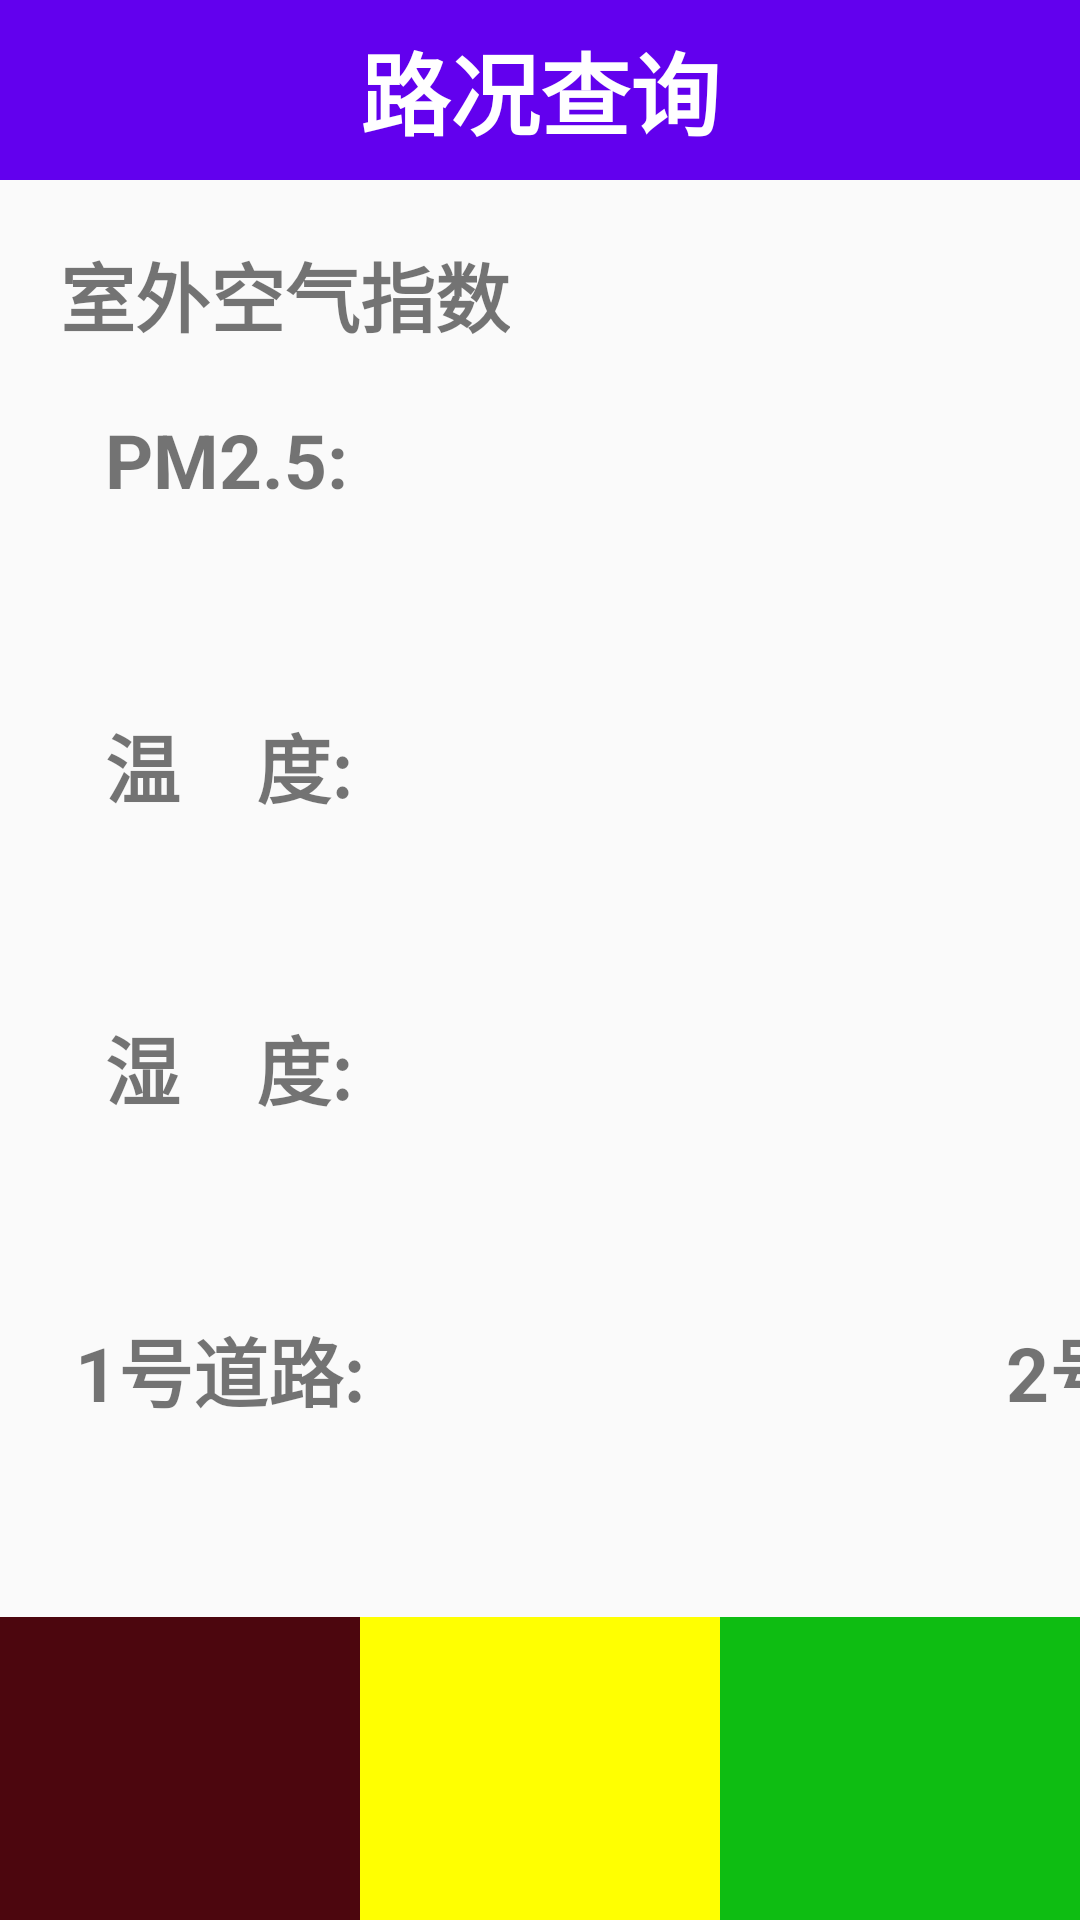

Layout XML and referenced resources for this Android screen:
<!-- AndroidManifest.xml: activity theme AppTheme -->
<!-- res/layout/activity_lukuang.xml -->
<?xml version="1.0" encoding="utf-8"?>
<LinearLayout
    xmlns:android="http://schemas.android.com/apk/res/android"
    xmlns:app="http://schemas.android.com/apk/res-auto"
    xmlns:tools="http://schemas.android.com/tools"
    android:layout_width="match_parent"
    android:layout_height="match_parent"
    android:orientation="vertical"
    tools:context=".activity.LukuangActivity">
    <RelativeLayout
        android:id="@+id/tool_bar"
        android:layout_width="match_parent"
        android:layout_height="60dp"
        android:background="@color/colorPrimary">
        <ImageView
            android:id="@+id/left_menu"
            android:layout_width="40dp"
            android:layout_height="40dp"
            android:layout_marginLeft="6dp"
            android:layout_centerVertical="true"
            android:clickable="true"
            android:src="@mipmap/menu"/>

        <TextView

            android:id="@+id/title"
            android:layout_width="wrap_content"
            android:layout_height="wrap_content"
            android:layout_centerInParent="true"
            android:text="路况查询"
            android:textColor="#ffffff"
            android:textSize="30dp"
            android:textStyle="bold"/>
    </RelativeLayout>
    <TextView
        android:padding="20dp"
        android:layout_width="wrap_content"
        android:layout_height="wrap_content"
        android:textSize="25dp"
        android:textStyle="bold"
        android:text="室外空气指数"/>
    <LinearLayout
        android:layout_marginLeft="35dp"
        android:orientation="horizontal"
        android:layout_width="wrap_content"
        android:layout_height="0dp"
        android:layout_weight="0.5">
        <TextView
            android:layout_width="wrap_content"
            android:layout_height="wrap_content"
            android:textSize="25dp"
            android:textStyle="bold"
            android:text="PM2.5:"/>
        <TextView
            android:id="@+id/et_pm"
            android:layout_width="wrap_content"
            android:layout_height="wrap_content"
            android:textSize="25dp"
            android:textStyle="bold"
          />
    </LinearLayout>

    <LinearLayout
        android:layout_width="wrap_content"
        android:layout_height="0dp"
        android:layout_weight="0.5"
        android:layout_marginLeft="35dp"
        android:orientation="horizontal">

        <TextView
            android:layout_width="wrap_content"
            android:layout_height="wrap_content"
            android:text="温    度:"
            android:textSize="25dp"
            android:textStyle="bold"/>

        <TextView
            android:id="@+id/et_wd"
            android:layout_width="wrap_content"
            android:layout_height="wrap_content"
            android:textSize="25dp"
            android:textStyle="bold"
            />
    </LinearLayout>
    <LinearLayout
        android:layout_marginLeft="35dp"
        android:orientation="horizontal"
        android:layout_width="wrap_content"
        android:layout_height="0dp"
        android:layout_weight="0.5">

        <TextView
            android:layout_width="wrap_content"
            android:layout_height="wrap_content"
            android:text="湿    度:"
            android:textSize="25dp"
            android:textStyle="bold"/>
        <TextView
            android:id="@+id/et_sd"
            android:layout_width="wrap_content"
            android:layout_height="wrap_content"
            android:textSize="25dp"
            android:textStyle="bold"
            />
    </LinearLayout>

    <LinearLayout
        android:layout_width="931dp"
        android:layout_height="0dp"
        android:orientation="horizontal"
        android:layout_marginLeft="25dp"
        android:layout_weight="0.5">
        <LinearLayout
            android:orientation="horizontal"
            android:layout_width="0dp"
            android:layout_weight="1"
            android:layout_height="wrap_content">
        <TextView
            android:layout_width="wrap_content"
            android:layout_height="wrap_content"
            android:text="1号道路:"
            android:textSize="25dp"
            android:textStyle="bold"/>

            <TextView
            android:id="@+id/et_address1"
            android:layout_width="wrap_content"
            android:layout_height="wrap_content"
            android:textSize="25dp"
            android:textStyle="bold"
            />
        </LinearLayout>
        <LinearLayout
            android:orientation="horizontal"
            android:layout_width="0dp"
            android:layout_weight="1"
            android:layout_height="wrap_content">
            <TextView
                android:layout_width="wrap_content"
                android:layout_height="wrap_content"
                android:text="2号道路:"
                android:textSize="25dp"
                android:textStyle="bold"/>

            <TextView
                android:id="@+id/et_address2"
                android:layout_width="wrap_content"
                android:layout_height="wrap_content"
                android:textSize="25dp"
                android:textStyle="bold"
                />
        </LinearLayout>

        <LinearLayout
            android:orientation="horizontal"
            android:layout_width="0dp"
            android:layout_weight="1"
            android:layout_height="wrap_content">

            <TextView
                android:layout_width="wrap_content"
                android:layout_height="wrap_content"
                android:text="3号道路:"
                android:textSize="25dp"
                android:textStyle="bold"/>

            <TextView
                android:id="@+id/et_address3"
                android:layout_width="wrap_content"
                android:layout_height="wrap_content"
                android:textSize="25dp"
                android:textStyle="bold"
                />
        </LinearLayout>
    </LinearLayout>
    <LinearLayout
        android:layout_width="match_parent"
        android:layout_weight="0.5"
        android:orientation="horizontal"
        android:layout_height="0dp">

        <LinearLayout
            android:id="@+id/liner_1"
            android:orientation="horizontal"
            android:layout_width="0dp"
            android:layout_weight="1"
            android:background="#4c060e "
            android:layout_height="match_parent"
            />

        <LinearLayout
            android:id="@+id/liner_2"
            android:orientation="horizontal"
            android:layout_width="0dp"
            android:layout_weight="1"
            android:background="#ffff01  "
            android:layout_height="match_parent"
            />

        <LinearLayout
            android:id="@+id/liner_3"
            android:orientation="horizontal"
            android:layout_width="0dp"
            android:layout_weight="1"
            android:background="#0ebd12 "
            android:layout_height="match_parent"
            />
    </LinearLayout>






</LinearLayout>
<!-- resources referenced by this layout -->
<resources>
  <style name="AppTheme" parent="Theme.AppCompat.Light.NoActionBar">
          
          <item name="colorPrimary">@color/colorPrimary</item>
          <item name="colorPrimaryDark">@color/colorPrimaryDark</item>
          <item name="colorAccent">@color/colorAccent</item>
      </style>
  <!-- not gathered from this repository: default colours our renderer supplied (Android Studio template values) -->
  <color name="colorPrimary">#FF6200EE</color>
  <color name="colorPrimaryDark">#FF3700B3</color>
  <color name="colorAccent">#FF03DAC5</color>
</resources>
